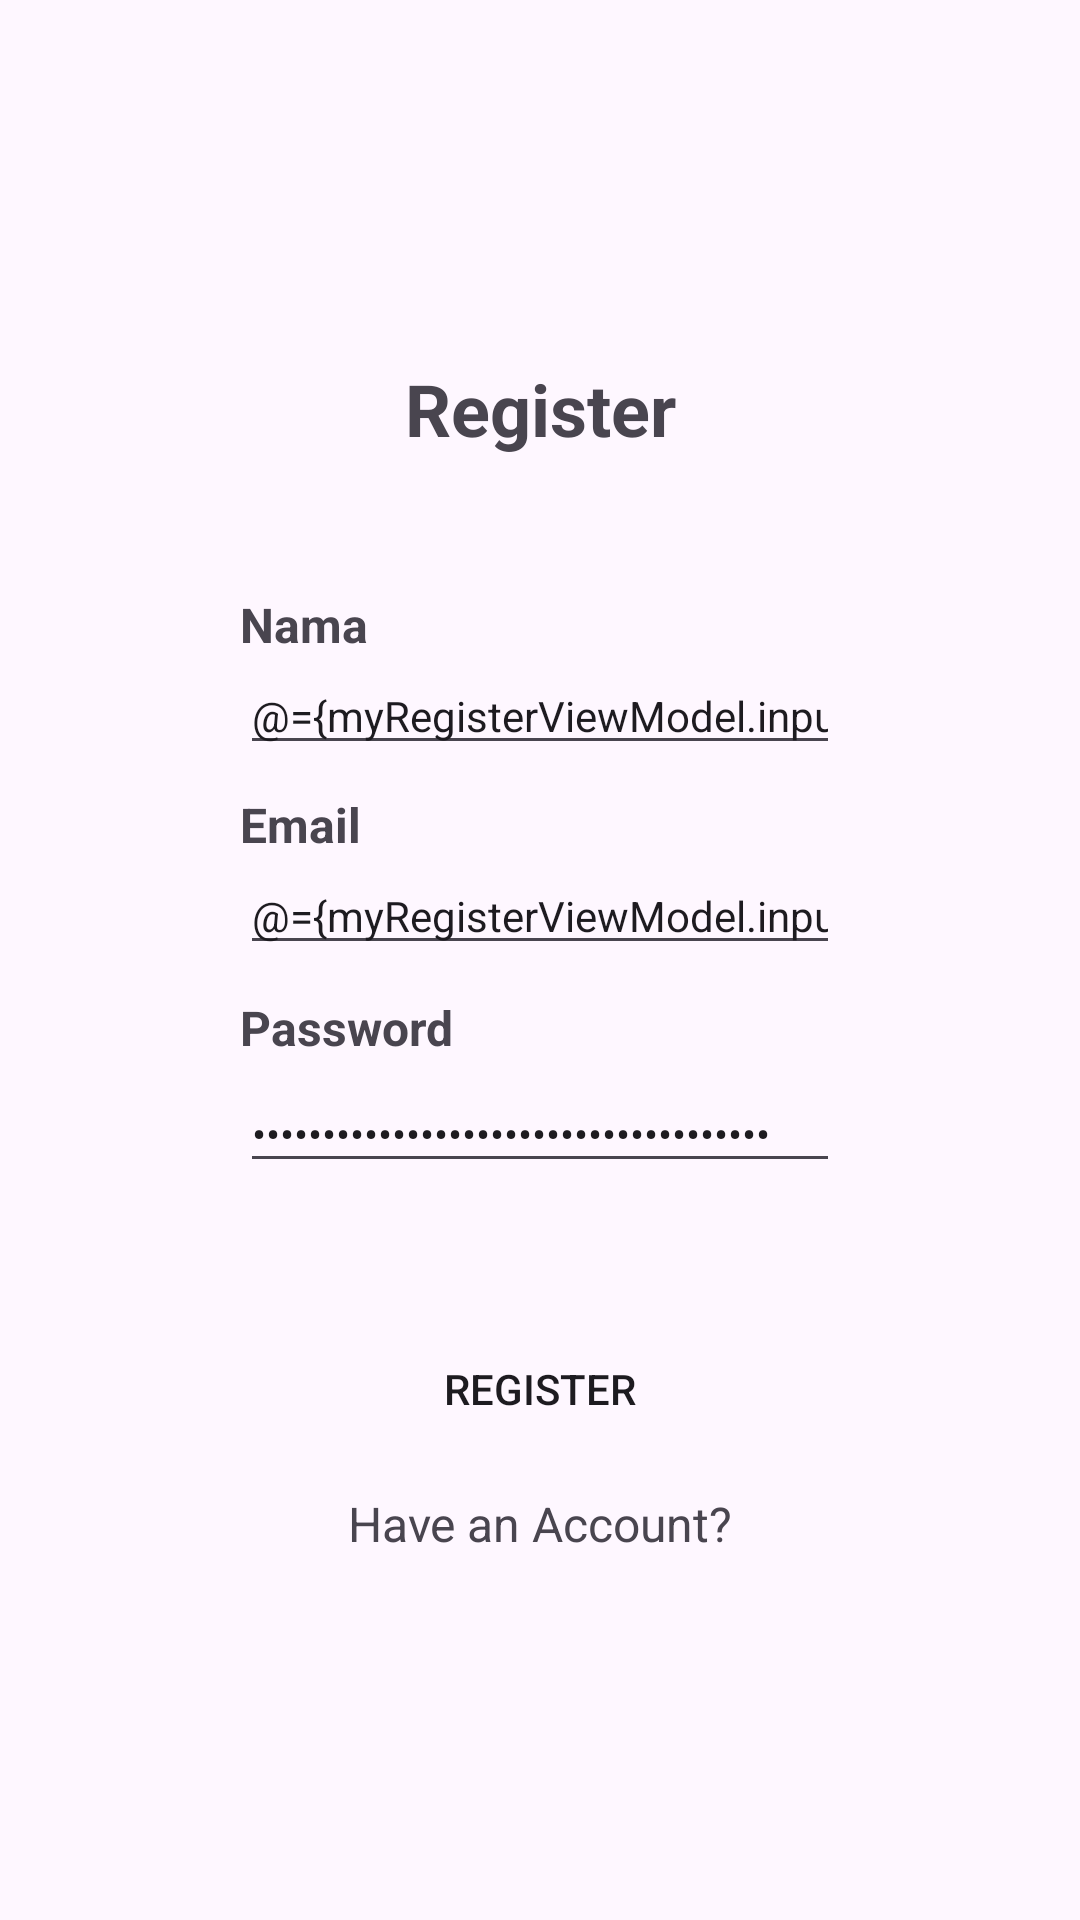

Layout XML and referenced resources for this Android screen:
<!-- AndroidManifest.xml: application theme Theme.CableApp -->
<!-- res/layout/fragment_register.xml -->
<?xml version="1.0" encoding="utf-8"?>
<layout xmlns:android="http://schemas.android.com/apk/res/android"
    xmlns:app="http://schemas.android.com/apk/res-auto"
    xmlns:tools="http://schemas.android.com/tools"
    tools:context="com.example.cableapp.ui.RegisterFragment">

    <data>
        <variable
            name="myRegisterViewModel"
            type="com.example.cableapp.viewModel.RegisterViewModel" />
    </data>

    <androidx.constraintlayout.widget.ConstraintLayout
        android:layout_width="match_parent"
        android:layout_height="match_parent">

        <TextView
            android:id="@+id/textView"
            android:layout_width="wrap_content"
            android:layout_height="wrap_content"
            android:layout_marginStart="80dp"
            android:layout_marginTop="120dp"
            android:layout_marginEnd="80dp"
            android:text="Register"
            android:textSize="24sp"
            android:textStyle="bold"
            app:layout_constraintEnd_toEndOf="parent"
            app:layout_constraintStart_toStartOf="parent"
            app:layout_constraintTop_toTopOf="parent" />

        <TextView
            android:id="@+id/nameTextView"
            android:layout_width="0dp"
            android:layout_height="wrap_content"
            android:layout_marginStart="80dp"
            android:layout_marginTop="45dp"
            android:layout_marginEnd="80dp"
            android:text="Nama"
            android:textAlignment="viewStart"
            android:textSize="16sp"
            android:textStyle="bold"
            app:layout_constraintEnd_toEndOf="parent"
            app:layout_constraintHorizontal_bias="0.5"
            app:layout_constraintStart_toStartOf="parent"
            app:layout_constraintTop_toBottomOf="@+id/textView" />

        <EditText
            android:id="@+id/nameTextField"
            android:layout_width="0dp"
            android:layout_height="wrap_content"
            android:layout_marginStart="80dp"
            android:layout_marginEnd="80dp"
            android:ems="10"
            android:hint="Masukkan nama"
            android:importantForAutofill="no"
            android:inputType="textPersonName"
            android:text="@={myRegisterViewModel.inputName}"
            android:textSize="14sp"
            app:layout_constraintEnd_toEndOf="parent"
            app:layout_constraintStart_toStartOf="parent"
            app:layout_constraintTop_toBottomOf="@+id/nameTextView" />

        <TextView
            android:id="@+id/emailTextView"
            android:layout_width="0dp"
            android:layout_height="wrap_content"
            android:layout_marginStart="80dp"
            android:layout_marginTop="45dp"
            android:layout_marginEnd="80dp"
            android:text="Email"
            android:textAlignment="viewStart"
            android:textSize="16sp"
            android:textStyle="bold"
            app:layout_constraintEnd_toEndOf="parent"
            app:layout_constraintHorizontal_bias="0.5"
            app:layout_constraintStart_toStartOf="parent"
            app:layout_constraintTop_toBottomOf="@+id/nameTextView" />

        <TextView
            android:id="@+id/passwordTextView"
            android:layout_width="0dp"
            android:layout_height="wrap_content"
            android:layout_marginStart="80dp"
            android:layout_marginTop="10dp"
            android:layout_marginEnd="80dp"
            android:text="Password"
            android:textAlignment="viewStart"
            android:textSize="16sp"
            android:textStyle="bold"
            app:layout_constraintEnd_toEndOf="parent"
            app:layout_constraintHorizontal_bias="0.0"
            app:layout_constraintStart_toStartOf="parent"
            app:layout_constraintTop_toBottomOf="@+id/emailTextField" />

        <EditText
            android:id="@+id/emailTextField"
            android:layout_width="0dp"
            android:layout_height="wrap_content"
            android:layout_marginStart="80dp"
            android:layout_marginEnd="80dp"
            android:ems="10"
            android:hint="Masukkan email"
            android:importantForAutofill="no"
            android:inputType="textPersonName"
            android:text="@={myRegisterViewModel.inputEmail}"
            android:textSize="14sp"
            app:layout_constraintEnd_toEndOf="parent"
            app:layout_constraintStart_toStartOf="parent"
            app:layout_constraintTop_toBottomOf="@+id/emailTextView" />

        <EditText
            android:id="@+id/passwordTextField"
            android:layout_width="0dp"
            android:layout_height="wrap_content"
            android:layout_marginStart="80dp"
            android:layout_marginTop="5dp"
            android:layout_marginEnd="80dp"
            android:ems="10"
            android:hint="Masukkan Password"
            android:importantForAutofill="no"
            android:inputType="textPassword"
            android:text="@={myRegisterViewModel.inputPassword}"
            android:textSize="14sp"
            app:layout_constraintEnd_toEndOf="parent"
            app:layout_constraintHorizontal_bias="0.0"
            app:layout_constraintStart_toStartOf="parent"
            app:layout_constraintTop_toBottomOf="@+id/passwordTextView" />

        <Button
            android:id="@+id/registerButton"
            android:layout_width="match_parent"
            android:layout_height="wrap_content"
            android:layout_marginStart="76dp"
            android:layout_marginTop="30dp"
            android:layout_marginEnd="76dp"
            android:onClick="@{()->myRegisterViewModel.registerButton()}"
            android:text="REGISTER"
            android:background="@color/blue"
            app:layout_constraintBottom_toBottomOf="parent"
            app:layout_constraintEnd_toEndOf="parent"
            app:layout_constraintHorizontal_bias="0.498"
            app:layout_constraintStart_toStartOf="parent"
            app:layout_constraintTop_toBottomOf="@+id/passwordTextField"
            app:layout_constraintVertical_bias="0.088" />

        <TextView
            android:id="@+id/loginButton"
            android:layout_width="wrap_content"
            android:layout_height="wrap_content"
            android:text="Have an Account?"
            android:textSize="16sp"
            android:paddingStart="16dp"
            android:paddingEnd="16dp"
            android:paddingBottom="8dp"
            android:layout_marginTop="10dp"
            app:layout_constraintEnd_toEndOf="parent"
            app:layout_constraintStart_toStartOf="parent"
            app:layout_constraintTop_toBottomOf="@id/registerButton"
            android:clickable="true"
            android:onClick="@{()->myRegisterViewModel.toLoginPage()}"
            android:focusable="true" />

    </androidx.constraintlayout.widget.ConstraintLayout>


</layout>
<!-- resources referenced by this layout -->
<resources>
  <style name="Theme.CableApp" parent="Base.Theme.CableApp" />
  <style name="Base.Theme.CableApp" parent="Theme.Material3.DayNight.NoActionBar">
          
           <item name="colorPrimary">@color/blue</item>
      </style>
</resources>
